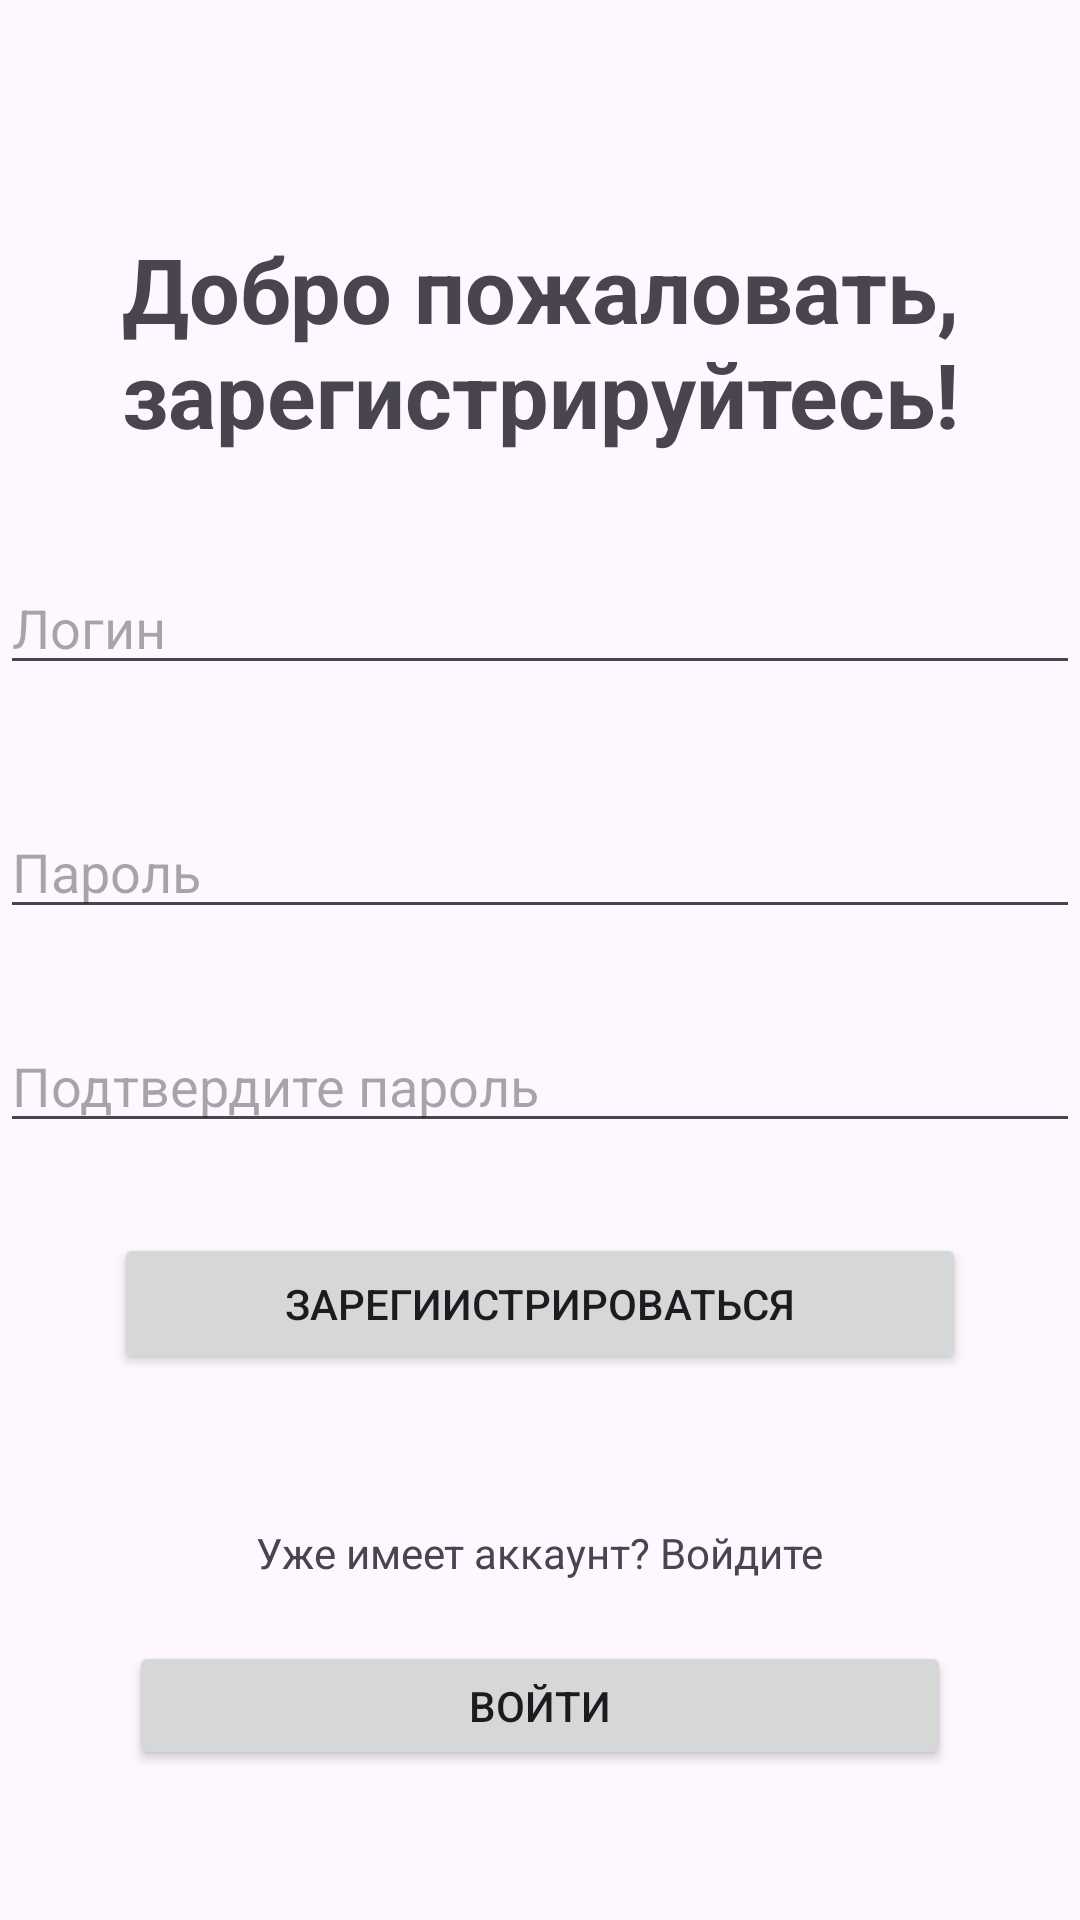

Android layout source for this screen:
<!-- AndroidManifest.xml: application theme Theme.Hospitalg -->
<!-- res/layout/activity_main.xml -->
<?xml version="1.0" encoding="utf-8"?>
<androidx.constraintlayout.widget.ConstraintLayout xmlns:android="http://schemas.android.com/apk/res/android"
    xmlns:app="http://schemas.android.com/apk/res-auto"
    xmlns:tools="http://schemas.android.com/tools"
    android:layout_width="match_parent"
    android:layout_height="match_parent"
    tools:context=".MainActivity">


    <EditText
        android:id="@+id/editTextUsername"
        android:layout_width="match_parent"
        android:layout_height="wrap_content"
        android:layout_marginBottom="40dp"
        android:hint="Логин"
        app:layout_constraintBottom_toTopOf="@+id/editTextPassword"
        tools:layout_editor_absoluteX="0dp" />

    <Button
        android:id="@+id/buttonLogin"
        android:layout_width="274dp"
        android:layout_height="43dp"
        android:layout_below="@id/textViewLogin"
        android:layout_marginStart="60dp"
        android:layout_marginEnd="60dp"
        android:layout_marginBottom="50dp"
        android:text="Войти"
        android:textAlignment="center"
        android:onClick="onAuthorization"
        app:layout_constraintBottom_toBottomOf="parent"
        app:layout_constraintEnd_toEndOf="parent"
        app:layout_constraintStart_toStartOf="parent" />

    <Button
        android:id="@+id/buttonRegister"
        android:layout_width="284dp"
        android:layout_height="47dp"
        android:layout_below="@id/editTextConfirmPassword"
        android:layout_marginStart="60dp"
        android:layout_marginEnd="60dp"
        android:layout_marginBottom="50dp"
        android:text="Зарегиистрироваться"
        android:onClick="registration"
        app:layout_constraintBottom_toTopOf="@+id/textViewLogin"
        app:layout_constraintEnd_toEndOf="parent"
        app:layout_constraintStart_toStartOf="parent" />

    <EditText
        android:id="@+id/editTextConfirmPassword"
        android:layout_width="match_parent"
        android:layout_height="wrap_content"
        android:layout_below="@id/editTextPassword"
        android:layout_marginBottom="30dp"
        android:hint="Подтвердите пароль"
        android:inputType="textPassword"
        app:layout_constraintBottom_toTopOf="@+id/buttonRegister"
        tools:layout_editor_absoluteX="0dp" />

    <TextView
        android:id="@+id/textViewLogin"
        android:layout_width="wrap_content"
        android:layout_height="wrap_content"
        android:layout_below="@id/buttonRegister"
        android:layout_centerHorizontal="true"
        android:layout_marginStart="70dp"
        android:layout_marginEnd="70dp"
        android:layout_marginBottom="20dp"
        android:text="Уже имеет аккаунт? Войдите"
        app:layout_constraintBottom_toTopOf="@+id/buttonLogin"
        app:layout_constraintEnd_toEndOf="parent"
        app:layout_constraintStart_toStartOf="parent" />

    <EditText
        android:id="@+id/editTextPassword"
        android:layout_width="match_parent"
        android:layout_height="wrap_content"
        android:layout_below="@id/editTextUsername"
        android:layout_marginBottom="30dp"
        android:hint="Пароль"
        android:inputType="textPassword"
        app:layout_constraintBottom_toTopOf="@+id/editTextConfirmPassword"
        app:layout_constraintEnd_toEndOf="parent" />

    <TextView
        android:id="@+id/textView"
        android:layout_width="wrap_content"
        android:layout_height="wrap_content"
        android:layout_marginTop="100dp"
        android:layout_marginBottom="60dp"
        android:text="Добро пожаловать, зарегистрируйтесь!"
        android:textAlignment="center"
        android:textSize="30dp"
        android:textStyle="bold"
        app:layout_constraintBottom_toTopOf="@+id/editTextUsername"
        app:layout_constraintTop_toTopOf="parent"
        tools:layout_editor_absoluteX="0dp" />

</androidx.constraintlayout.widget.ConstraintLayout>
<!-- resources referenced by this layout -->
<resources>
  <style name="Theme.Hospitalg" parent="Base.Theme.Hospitalg" />
  <style name="Base.Theme.Hospitalg" parent="Theme.Material3.DayNight.NoActionBar">
          
          
      </style>
</resources>
